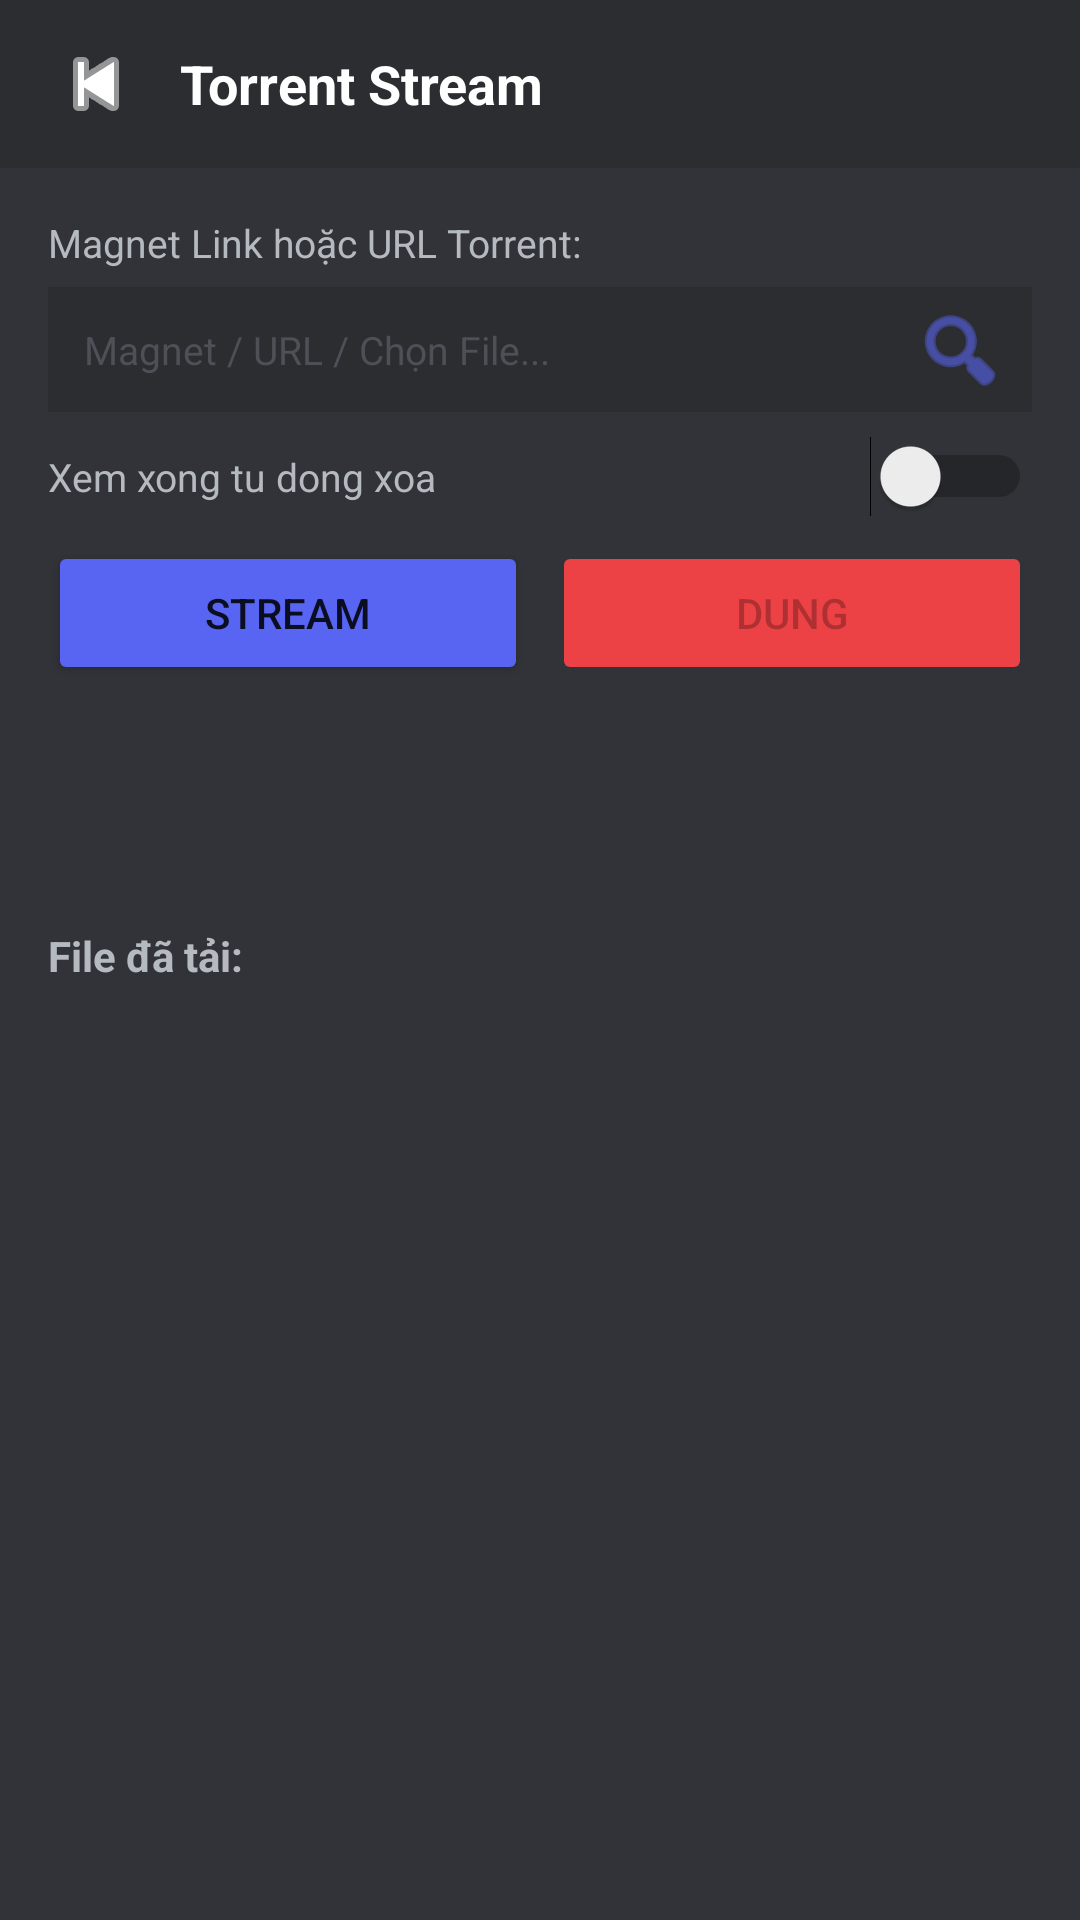

Reconstruct the res/layout file that produces this screen, plus the resources it refers to.
<!-- AndroidManifest.xml: activity theme Theme.VLCPlayer -->
<!-- res/layout/activity_torrent.xml -->
<?xml version="1.0" encoding="utf-8"?>
<LinearLayout xmlns:android="http://schemas.android.com/apk/res/android"
    xmlns:app="http://schemas.android.com/apk/res-auto"
    android:layout_width="match_parent"
    android:layout_height="match_parent"
    android:orientation="vertical"
    android:background="#313338">

    <LinearLayout
        android:layout_width="match_parent"
        android:layout_height="56dp"
        android:orientation="horizontal"
        android:gravity="center_vertical"
        android:paddingHorizontal="12dp"
        android:background="#2B2D31">

        <ImageButton
            android:id="@+id/btn_back"
            android:layout_width="40dp"
            android:layout_height="40dp"
            android:background="?selectableItemBackgroundBorderless"
            android:src="@android:drawable/ic_media_previous"
            app:tint="#FFFFFF"/>

        <TextView
            android:layout_width="0dp"
            android:layout_height="wrap_content"
            android:layout_weight="1"
            android:text="Torrent Stream"
            android:textColor="#FFFFFF"
            android:textSize="18sp"
            android:textStyle="bold"
            android:paddingStart="8dp"/>

    </LinearLayout>

    <ScrollView
        android:layout_width="match_parent"
        android:layout_height="0dp"
        android:layout_weight="1">

        <LinearLayout
            android:layout_width="match_parent"
            android:layout_height="wrap_content"
            android:orientation="vertical"
            android:padding="16dp">

            <TextView
                android:layout_width="match_parent"
                android:layout_height="wrap_content"
                android:text="Magnet Link hoặc URL Torrent:"
                android:textColor="#B5BAC1"
                android:textSize="13sp"
                android:paddingBottom="6dp"/>

            <LinearLayout
                android:layout_width="match_parent"
                android:layout_height="wrap_content"
                android:orientation="horizontal"
                android:background="#2B2D31"
                android:gravity="center_vertical">

                <EditText
                    android:id="@+id/et_magnet"
                    android:layout_width="0dp"
                    android:layout_weight="1"
                    android:layout_height="wrap_content"
                    android:background="@null"
                    android:padding="12dp"
                    android:textColor="#FFFFFF"
                    android:textSize="13sp"
                    android:hint="Magnet / URL / Chọn File..."
                    android:textColorHint="#4E5058"
                    android:inputType="textUri"
                    android:minLines="2"
                    android:maxLines="4"/>

                <ImageButton
                    android:id="@+id/btn_pick_file"
                    android:layout_width="48dp"
                    android:layout_height="match_parent"
                    android:background="?selectableItemBackground"
                    android:src="@android:drawable/ic_menu_search"
                    app:tint="#5865F2"/>
            </LinearLayout>

            
            <LinearLayout
                android:layout_width="match_parent"
                android:layout_height="wrap_content"
                android:orientation="horizontal"
                android:gravity="center_vertical"
                android:paddingTop="8dp"
                android:paddingBottom="4dp">

                <TextView
                    android:layout_width="0dp"
                    android:layout_height="wrap_content"
                    android:layout_weight="1"
                    android:text="Xem xong tu dong xoa"
                    android:textColor="#B5BAC1"
                    android:textSize="13sp"/>

                <Switch
                    android:id="@+id/sw_stream_only"
                    android:layout_width="wrap_content"
                    android:layout_height="wrap_content"
                    android:checked="false"/>

            </LinearLayout>

            
            <LinearLayout
                android:layout_width="match_parent"
                android:layout_height="wrap_content"
                android:orientation="horizontal"
                android:paddingTop="4dp"
                android:paddingBottom="8dp">

                <Button
                    android:id="@+id/btn_stream"
                    android:layout_width="0dp"
                    android:layout_height="wrap_content"
                    android:layout_weight="1"
                    android:text="Stream"
                    android:backgroundTint="#5865F2"
                    android:layout_marginEnd="8dp"/>

                <Button
                    android:id="@+id/btn_stop"
                    android:layout_width="0dp"
                    android:layout_height="wrap_content"
                    android:layout_weight="1"
                    android:text="Dung"
                    android:backgroundTint="#ED4245"
                    android:enabled="false"/>

            </LinearLayout>

            <ProgressBar
                android:id="@+id/progress_bar"
                style="?android:attr/progressBarStyleHorizontal"
                android:layout_width="match_parent"
                android:layout_height="8dp"
                android:layout_marginTop="16dp"
                android:progressTint="#5865F2"
                android:visibility="gone"/>

            <TextView
                android:id="@+id/tv_status"
                android:layout_width="match_parent"
                android:layout_height="wrap_content"
                android:textColor="#FFFFFF"
                android:textSize="14sp"
                android:paddingTop="8dp"/>

            <TextView
                android:id="@+id/tv_speed"
                android:layout_width="match_parent"
                android:layout_height="wrap_content"
                android:textColor="#57F287"
                android:textSize="13sp"
                android:paddingTop="4dp"/>

            <TextView
                android:layout_width="match_parent"
                android:layout_height="wrap_content"
                android:text="File đã tải:"
                android:textColor="#B5BAC1"
                android:textSize="14sp"
                android:textStyle="bold"
                android:paddingTop="24dp"
                android:paddingBottom="8dp"/>

            <androidx.recyclerview.widget.RecyclerView
                android:id="@+id/rv_downloaded"
                android:layout_width="match_parent"
                android:layout_height="wrap_content"
                android:nestedScrollingEnabled="false"/>

        </LinearLayout>
    </ScrollView>
</LinearLayout>
<!-- resources referenced by this layout -->
<resources>
  <style name="Theme.VLCPlayer" parent="Theme.MaterialComponents.DayNight.NoActionBar">
          <item name="colorPrimary">@color/surface_dark</item>
          <item name="colorPrimaryVariant">@color/bg_dark</item>
          <item name="colorOnPrimary">@color/white</item>
          <item name="colorSecondary">@color/accent</item>
          <item name="android:windowBackground">@color/bg_dark</item>
          <item name="android:statusBarColor">@color/bg_dark</item>
          <item name="android:navigationBarColor">@color/bg_dark</item>
      </style>
  <color name="surface_dark">#2B2D31</color>
  <color name="bg_dark">#313338</color>
  <color name="white">#FFFFFF</color>
  <color name="accent">#5865F2</color>
</resources>
